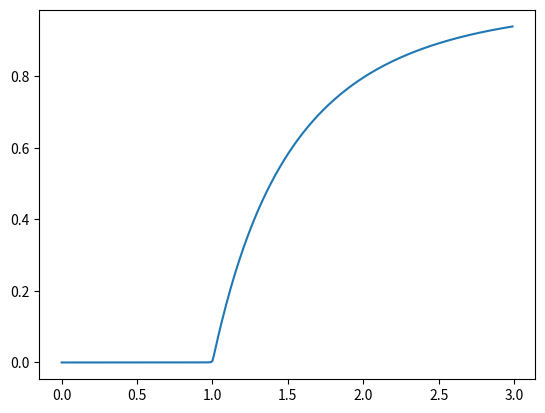

The script that saved this image:
import numpy as np
import matplotlib.pyplot as plt

def f(x,c):
    return 1-np.exp(-c*x)

h = 10e-6
c = np.arange(0,3,0.01)
x = np.zeros(len(c))
for i,cc in enumerate(c):
    y = np.random.random()
    yy = f(y,cc)
    while abs(yy-y)>h:
        y = yy
        yy = f(y,cc)
    x[i] = yy

plt.plot(c,x)
plt.show()
